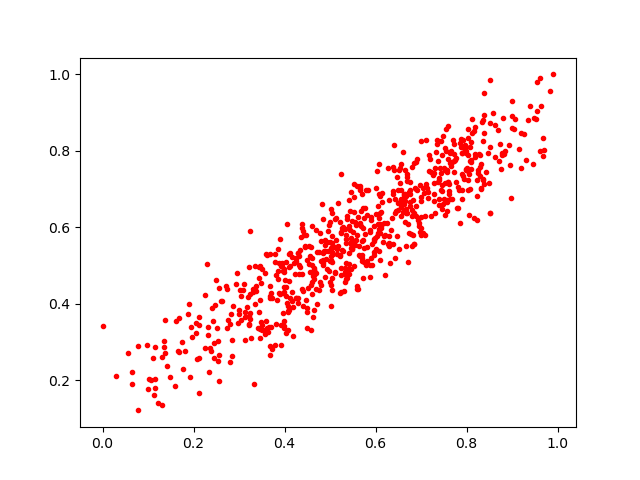

The data file committed next to this chart (first rows):
0.4839415, 0.62086624
0.2977, 0.3495
0.5691, 0.5122
0.7692, 0.8296
0.7526, 0.807
0.6764, 0.697
0.7306, 0.6375
0.7289, 0.7422
0.8933, 0.8144
0.4836, 0.5067
0.4486, 0.3376
0.4405, 0.3942
0.4944, 0.5912
0.6056, 0.6097
0.7559, 0.667
0.521, 0.4277
0.1019, 0.204
0.5487, 0.5422
0.4218, 0.5064
0.4938, 0.4915
0.273, 0.4389
0.4194, 0.3165
0.8114, 0.8828
0.3051, 0.3568
0.4772, 0.4571
0.7983, 0.7944
0.7684, 0.7711
0.4546, 0.505
0.5422, 0.5035
0.5798, 0.6964
0.7469, 0.6951
0.464, 0.488
0.234, 0.2226
0.737, 0.774
0.5353, 0.4659
0.3024, 0.436
0.2805, 0.346
0.5377, 0.6205
0.106, 0.2016
0.8813, 0.7915
0.37, 0.3401
0.5254, 0.5416
0.5294, 0.5391
0.6434, 0.673
0.6991, 0.5979
0.4109, 0.416
0.3927, 0.3454
0.4155, 0.4065
0.2547, 0.251
0.8025, 0.8569
0.06487, 0.2221
0.5752, 0.509
0.6003, 0.5433
0.4606, 0.5195
0.5648, 0.6104
0.4405, 0.4344
0.7968, 0.8142
0.4067, 0.3813
0.8755, 0.7517
0.6338, 0.593
0.8311, 0.703
... 667 more rows
